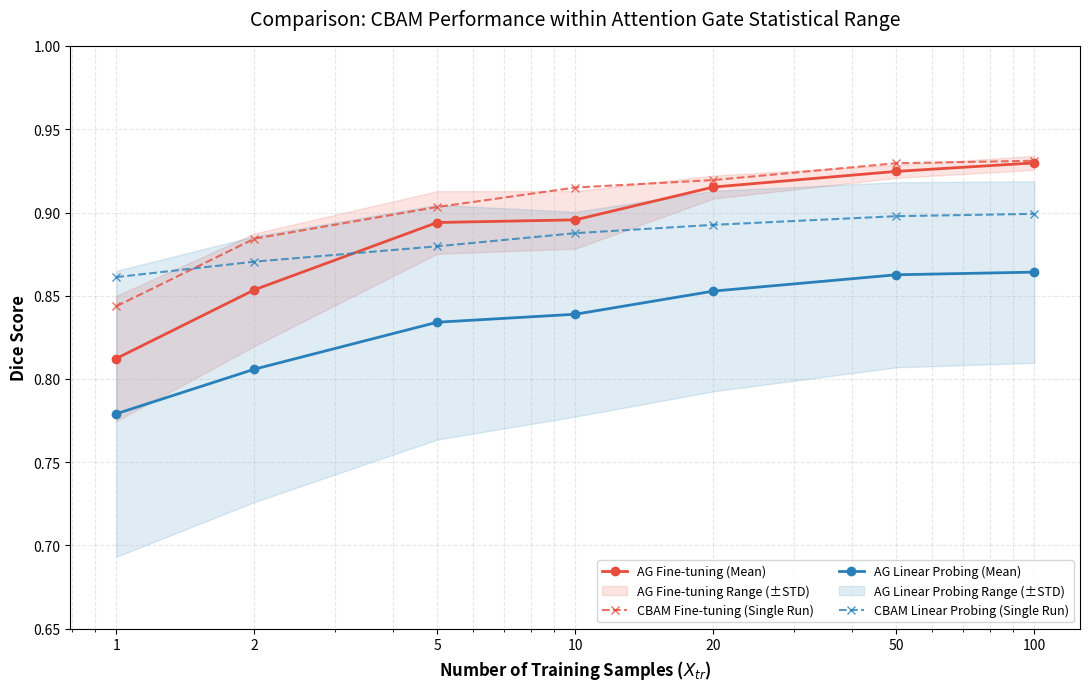

This figure's Python source:
import matplotlib.pyplot as plt
import numpy as np

# 1. 准备数据 (根据上传的图片数据录入)
xtr = np.array([1, 2, 5, 10, 20, 50, 100])

# --- Attention Gate (AG) 数据: Mean 和 STD ---
ag_mean_ft = np.array([0.8123, 0.8536, 0.8940, 0.8956, 0.9153, 0.9247, 0.9298])
ag_std_ft  = np.array([0.0376, 0.0338, 0.0188, 0.0173, 0.0069, 0.0039, 0.0042])

ag_mean_lp = np.array([0.7791, 0.8059, 0.8341, 0.8389, 0.8528, 0.8626, 0.8642])
ag_std_lp  = np.array([0.0859, 0.0798, 0.0705, 0.0615, 0.0602, 0.0556, 0.0545])

# --- CBAM 数据: 单次 Run 结果 ---
cbam_ft = np.array([0.8437, 0.8843, 0.9033, 0.9150, 0.9195, 0.9296, 0.9311])
cbam_lp = np.array([0.8612, 0.8705, 0.8797, 0.8876, 0.8926, 0.8978, 0.8992])

# 2. 开始绘图
plt.figure(figsize=(11, 7), dpi=120)

def plot_with_range(x, ag_mean, ag_std, cbam_val, label, color_base):
    # 画 AG 的均值折线 (实线)
    plt.plot(x, ag_mean, label=f'AG {label} (Mean)', color=color_base, linewidth=2, marker='o')
    # 画 AG 的 STD 阴影区间
    plt.fill_between(x, ag_mean - ag_std, ag_mean + ag_std, color=color_base, alpha=0.15, label=f'AG {label} Range (±STD)')
    # 画 CBAM 的单次折线 (虚线)
    plt.plot(x, cbam_val, label=f'CBAM {label} (Single Run)', color=color_base, linestyle='--', marker='x', alpha=0.8)

# 绘制 Fine-tuning (FT) 组 - 红色系
plot_with_range(xtr, ag_mean_ft, ag_std_ft, cbam_ft, 'Fine-tuning', '#e74c3c')

# 绘制 Linear Probing (LP) 组 - 蓝色系
plot_with_range(xtr, ag_mean_lp, ag_std_lp, cbam_lp, 'Linear Probing', '#2980b9')

# 3. 图表修饰
plt.xscale('log')
plt.xticks(xtr, xtr)
plt.ylim(0.65, 1.0) # 根据数据范围调整起始点
plt.xlabel('Number of Training Samples ($X_{tr}$)', fontsize=12, fontweight='bold')
plt.ylabel('Dice Score', fontsize=12, fontweight='bold')
plt.title('Comparison: CBAM Performance within Attention Gate Statistical Range', fontsize=14, pad=15)

plt.grid(True, which="both", ls="--", alpha=0.3)
plt.legend(loc='lower right', fontsize=9, frameon=True, ncol=2)

plt.tight_layout()
plt.savefig('ag_vs_cbam_comparison.png', dpi=300)
plt.show()
